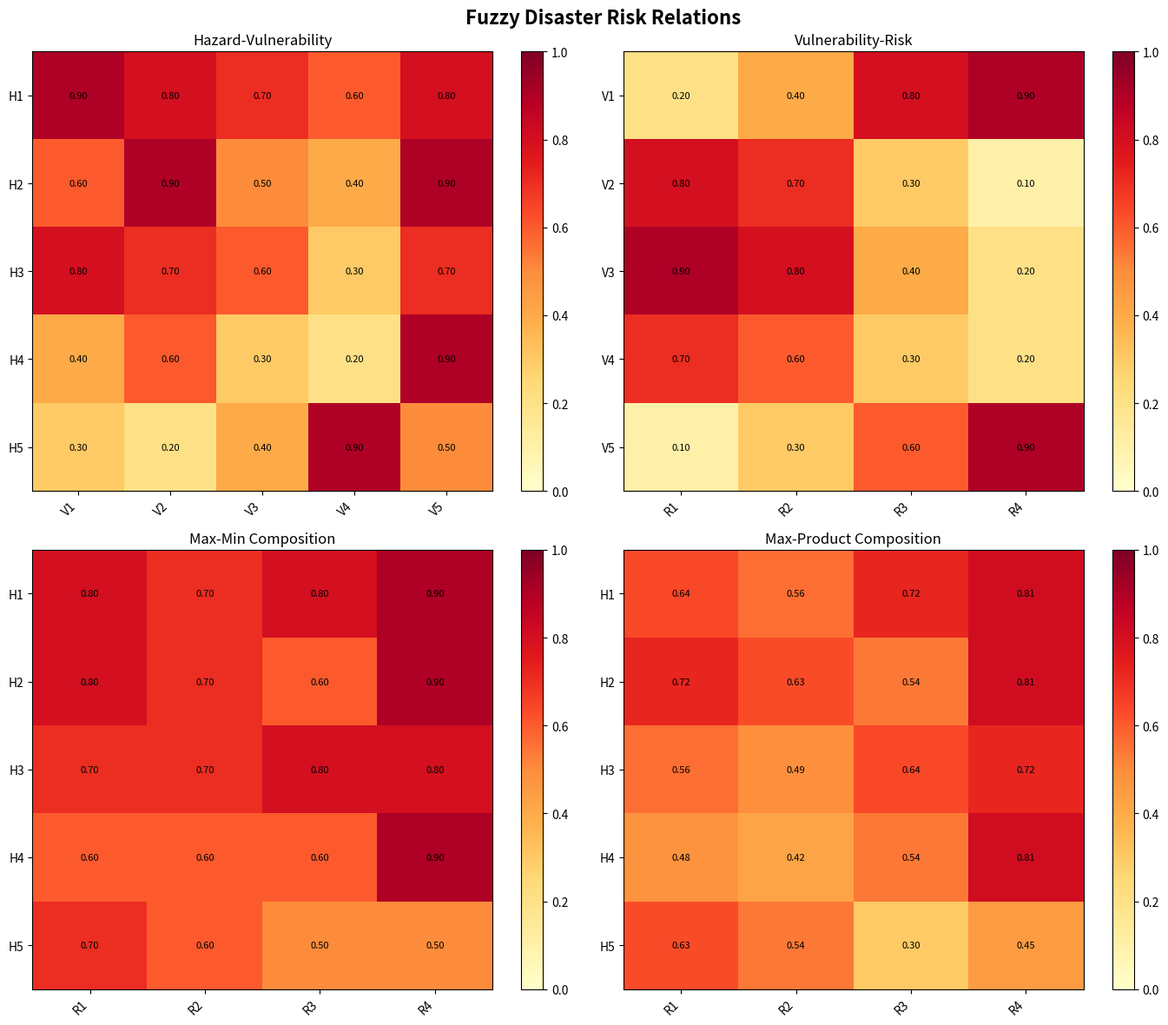
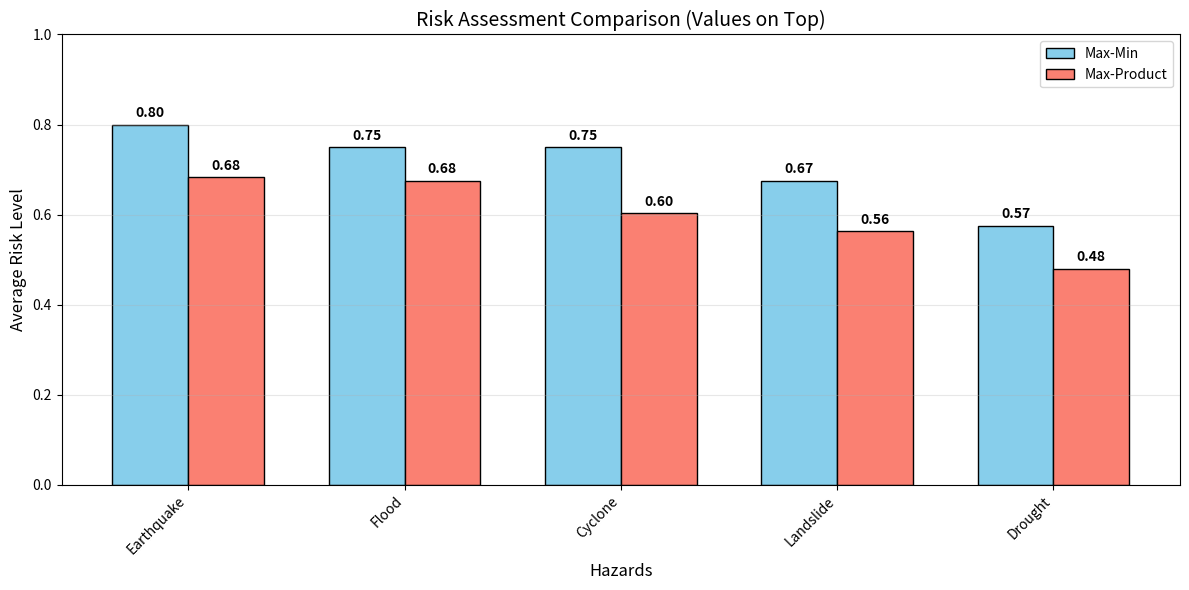

Generate these figures, in order, with matplotlib:
"""
Compressed Fuzzy Disaster Risk Assessment System
Using only functions and basic programming (No classes)
"""

import numpy as np
import matplotlib.pyplot as plt
from tabulate import tabulate

# PART 1: DATA INITIALIZATION

# Define sets
hazards = {'H1': 'Earthquake', 'H2': 'Flood', 'H3': 'Cyclone', 'H4': 'Landslide', 'H5': 'Drought'}
vulnerabilities = {'V1': 'Population Density', 'V2': 'Infrastructure Quality', 
                   'V3': 'Emergency Response Capacity', 'V4': 'Economic Resources', 
                   'V5': 'Geographic Location'}
risk_levels = {'R1': 'Low Risk', 'R2': 'Moderate Risk', 'R3': 'High Risk', 'R4': 'Critical Risk'}

hazard_list = list(hazards.keys())
vulnerability_list = list(vulnerabilities.keys())
risk_list = list(risk_levels.keys())

# H × V Relation Matrix (Hazards → Vulnerabilities)
H_V = np.array([
    [0.9, 0.8, 0.7, 0.6, 0.8],  # H1: Earthquake
    [0.6, 0.9, 0.5, 0.4, 0.9],  # H2: Flood
    [0.8, 0.7, 0.6, 0.3, 0.7],  # H3: Cyclone
    [0.4, 0.6, 0.3, 0.2, 0.9],  # H4: Landslide
    [0.3, 0.2, 0.4, 0.9, 0.5]   # H5: Drought
])

# V × R Relation Matrix (Vulnerabilities → Risk Levels)
V_R = np.array([
    [0.2, 0.4, 0.8, 0.9],  # V1: Population Density
    [0.8, 0.7, 0.3, 0.1],  # V2: Infrastructure Quality
    [0.9, 0.8, 0.4, 0.2],  # V3: Emergency Response
    [0.7, 0.6, 0.3, 0.2],  # V4: Economic Resources
    [0.1, 0.3, 0.6, 0.9]   # V5: Geographic Location
])

# PART 2: DISPLAY FUNCTIONS


def display_matrices():
    """Display all fuzzy relation matrices"""

    print("FUZZY RELATION MATRICES")

    
    # Display H×V Matrix
    print("\n1. HAZARD-VULNERABILITY RELATION (H × V):")
    print("     ", end="")
    for v in vulnerability_list:
        print(f"{v:>6}", end="")
    print("\n     " + "-" * 35)
    for i, h in enumerate(hazard_list):
        print(f"{h}  |", end="")
        for j in range(len(vulnerability_list)):
            print(f"{H_V[i, j]:6.2f}", end="")
        print(f"  |  {hazards[h]}")
    
    # Display V×R Matrix
    print("\n2. VULNERABILITY-RISK RELATION (V × R):")
    print("     ", end="")
    for r in risk_list:
        print(f"{r:>6}", end="")
    print("\n     " + "-" * 30)
    for i, v in enumerate(vulnerability_list):
        print(f"{v}  |", end="")
        for j in range(len(risk_list)):
            print(f"{V_R[i, j]:6.2f}", end="")
        print(f"  |  {vulnerabilities[v]}")

# PART 3: COMPOSITION FUNCTIONS


def max_min_composition(A, B):
    """Max-Min composition"""
    m, n = A.shape
    n, p = B.shape
    result = np.zeros((m, p))
    for i in range(m):
        for k in range(p):
            result[i, k] = max([min(A[i, j], B[j, k]) for j in range(n)])
    return result

def max_product_composition(A, B):
    """Max-Product composition"""
    m, n = A.shape
    n, p = B.shape
    result = np.zeros((m, p))
    for i in range(m):
        for k in range(p):
            result[i, k] = max([A[i, j] * B[j, k] for j in range(n)])
    return result

# Calculate compositions
max_min_result = max_min_composition(H_V, V_R)
max_product_result = max_product_composition(H_V, V_R)

def display_compositions():
    """Display composition results"""

    print("FUZZY COMPOSITION RESULTS")
 
    
    print("\nMAX-MIN COMPOSITION (Standard Risk):")
    print("     ", end="")
    for r in risk_list:
        print(f"{r:>8}", end="")
    print("\n     " + "-" * 40)
    for i, h in enumerate(hazard_list):
        print(f"{h}  |", end="")
        for j in range(len(risk_list)):
            print(f"{max_min_result[i, j]:8.3f}", end="")
        print(f"  |  {hazards[h]}")
    
    print("\nMAX-PRODUCT COMPOSITION (Intensified Risk):")
    print("     ", end="")
    for r in risk_list:
        print(f"{r:>8}", end="")
    print("\n     " + "-" * 40)
    for i, h in enumerate(hazard_list):
        print(f"{h}  |", end="")
        for j in range(len(risk_list)):
            print(f"{max_product_result[i, j]:8.3f}", end="")
        print(f"  |  {hazards[h]}")

# PART 4: ANALYSIS FUNCTIONS

def identify_critical_risks(threshold=0.5):
    """Identify critical risk scenarios"""
    critical = []
    for i, h in enumerate(hazard_list):
        for j, r in enumerate(risk_list):
            val = max(max_min_result[i, j], max_product_result[i, j])
            if val > threshold:
                critical.append({
                    'hazard': hazards[h],
                    'risk': risk_levels[r],
                    'value': val,
                    'priority': 'HIGH' if val > 0.7 else 'MEDIUM'
                })
    return sorted(critical, key=lambda x: x['value'], reverse=True)

# PART 5: VISUALIZATION FUNCTIONS


def plot_heatmaps():
    """Create simple heatmaps"""
    fig, axes = plt.subplots(2, 2, figsize=(14, 12))
    
    matrices = [H_V, V_R, max_min_result, max_product_result]
    titles = ["Hazard-Vulnerability", "Vulnerability-Risk", 
              "Max-Min Composition", "Max-Product Composition"]
    xlabels = [vulnerability_list, risk_list, risk_list, risk_list]
    ylabels = [hazard_list, vulnerability_list, hazard_list, hazard_list]
    
    for idx, (ax, mat, title, xl, yl) in enumerate(zip(axes.flat, matrices, titles, xlabels, ylabels)):
        im = ax.imshow(mat, cmap='YlOrRd', vmin=0, vmax=1, aspect='auto')
        ax.set_xticks(range(len(xl)))
        ax.set_yticks(range(len(yl)))
        ax.set_xticklabels(xl, rotation=45, ha='right')
        ax.set_yticklabels(yl)
        ax.set_title(title)
        
        for i in range(len(yl)):
            for j in range(len(xl)):
                ax.text(j, i, f'{mat[i, j]:.2f}', ha='center', va='center', color='black', fontsize=8)
        
        plt.colorbar(im, ax=ax)
    
    plt.suptitle('Fuzzy Disaster Risk Relations', fontsize=16, fontweight='bold')
    plt.tight_layout()
    plt.show()

def plot_comparison():
    """Compare Max-Min vs Max-Product with values on top of bars"""
    fig, ax = plt.subplots(figsize=(12, 6))
    
    x = np.arange(len(hazard_list))
    width = 0.35
    
    mm_avg = np.mean(max_min_result, axis=1)
    mp_avg = np.mean(max_product_result, axis=1)
    
    bars1 = ax.bar(x - width/2, mm_avg, width, label='Max-Min', color='skyblue', edgecolor='black')
    bars2 = ax.bar(x + width/2, mp_avg, width, label='Max-Product', color='salmon', edgecolor='black')
    
    # Add value labels on top of bars
    for bar in bars1:
        height = bar.get_height()
        ax.text(bar.get_x() + bar.get_width()/2., height + 0.01,
                f'{height:.2f}', ha='center', va='bottom', fontsize=10, fontweight='bold')
    
    for bar in bars2:
        height = bar.get_height()
        ax.text(bar.get_x() + bar.get_width()/2., height + 0.01,
                f'{height:.2f}', ha='center', va='bottom', fontsize=10, fontweight='bold')
    
    ax.set_xlabel('Hazards', fontsize=12)
    ax.set_ylabel('Average Risk Level', fontsize=12)
    ax.set_title('Risk Assessment Comparison (Values on Top)', fontsize=14)
    ax.set_xticks(x)
    ax.set_xticklabels([hazards[h] for h in hazard_list], rotation=45, ha='right')
    ax.legend()
    ax.grid(True, alpha=0.3, axis='y')
    ax.set_ylim(0, 1.0)
    
    plt.tight_layout()
    plt.show()

# PART 6: MAIN EXECUTION


# Display matrices
display_matrices()

# Display compositions
display_compositions()

# Display critical risks

print("CRITICAL RISK SCENARIOS")

critical = identify_critical_risks(0.5)
for item in critical[:5]:
    print(f"  • {item['hazard']} - {item['risk']}: {item['value']:.3f} ({item['priority']})")


# Generate visualizations
print("\nGenerating visualizations...")
plot_heatmaps()
plot_comparison()
